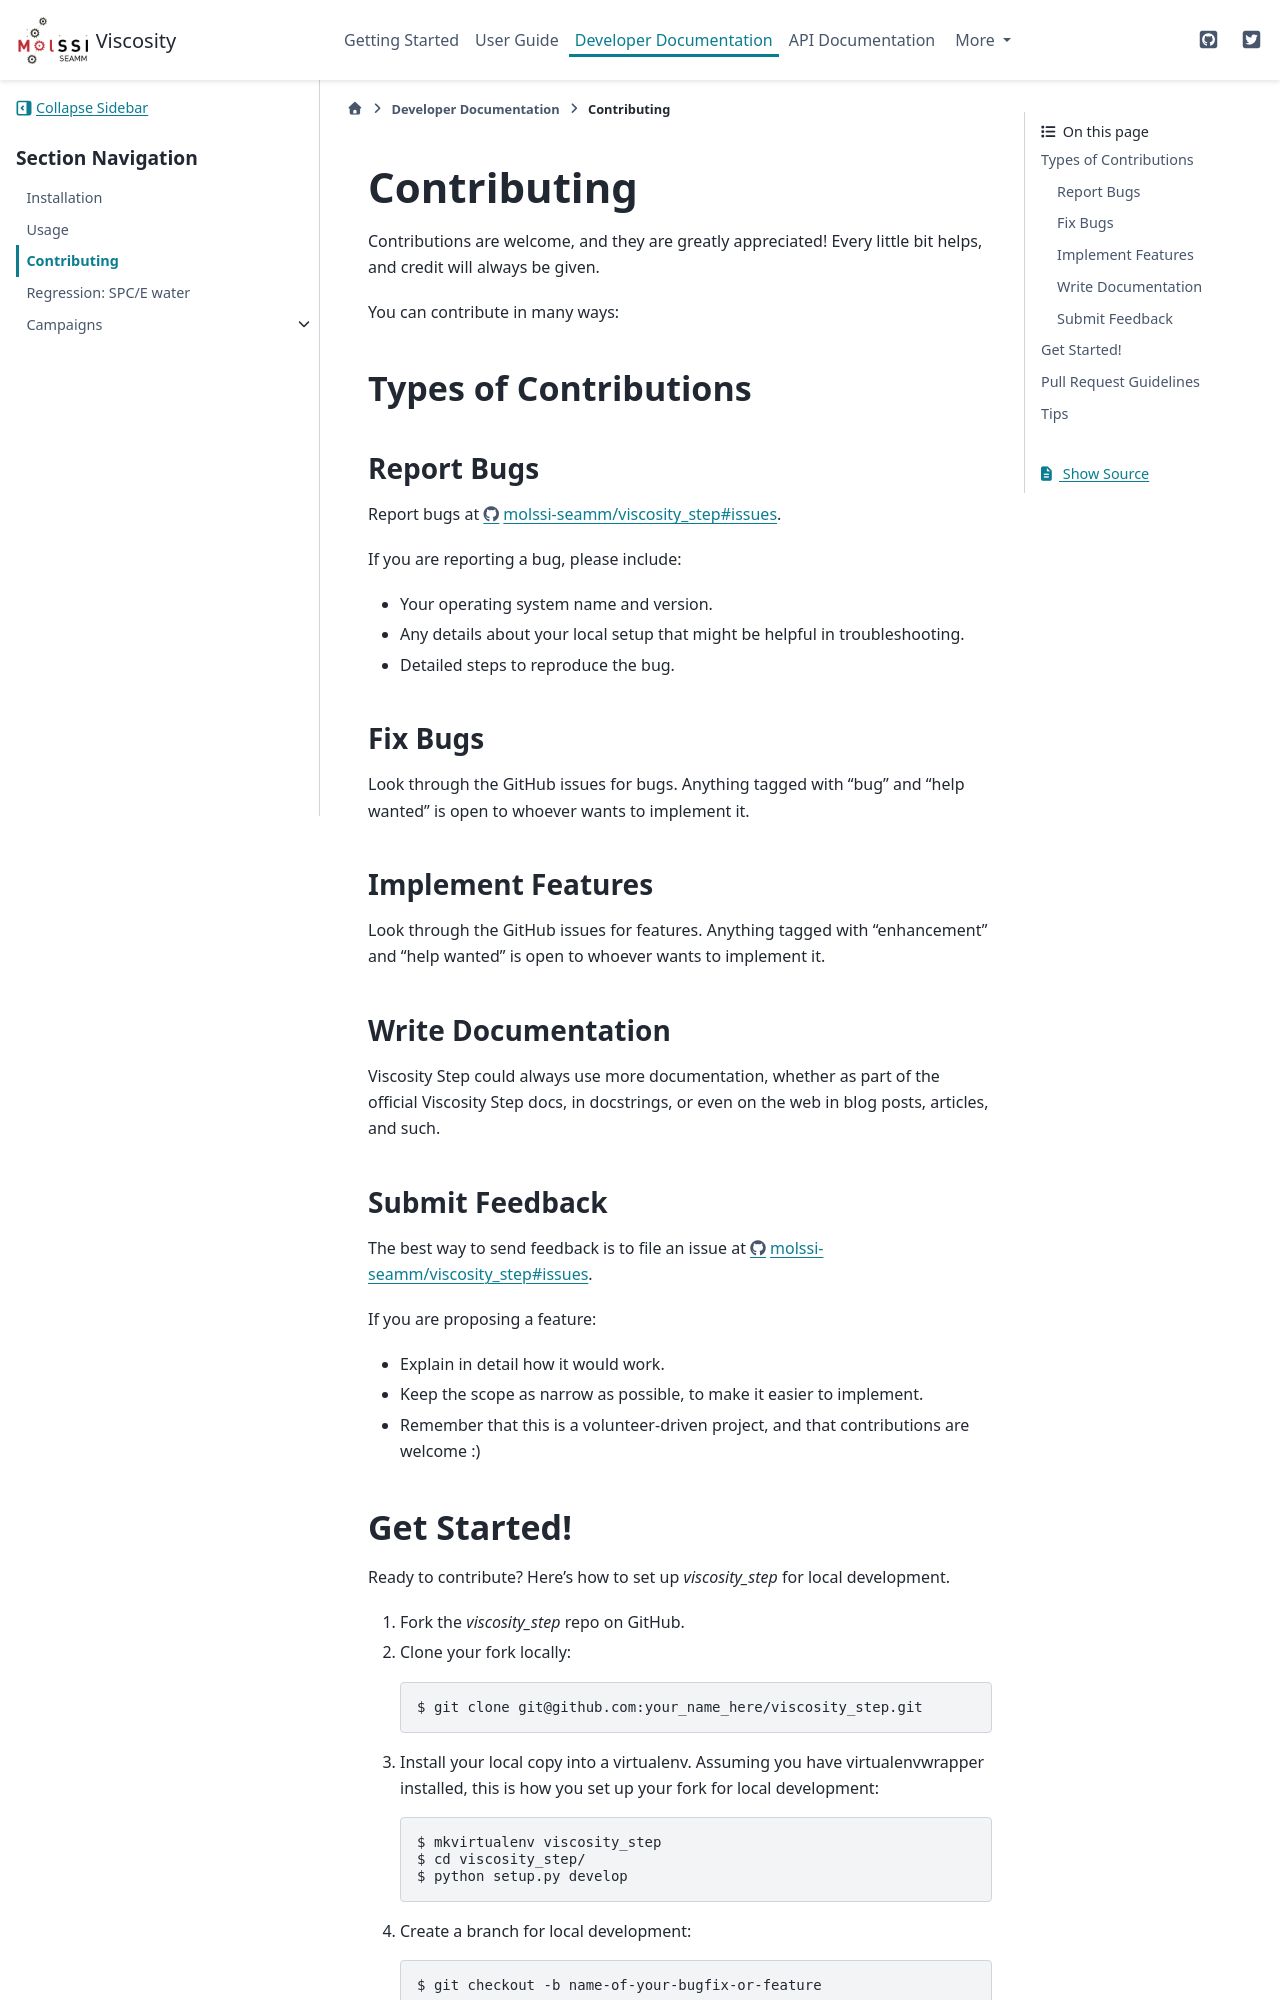

repository: molssi-seamm/viscosity_step · page: developer_guide/contributing.html · generator: sphinx

.. highlight:: shell

============
Contributing
============

Contributions are welcome, and they are greatly appreciated! Every
little bit helps, and credit will always be given.

You can contribute in many ways:

Types of Contributions
----------------------

Report Bugs
~~~~~~~~~~~

Report bugs at https://github.com/molssi-seamm/viscosity_step/issues.

If you are reporting a bug, please include:

* Your operating system name and version.
* Any details about your local setup that might be helpful in troubleshooting.
* Detailed steps to reproduce the bug.

Fix Bugs
~~~~~~~~

Look through the GitHub issues for bugs. Anything tagged with "bug"
and "help wanted" is open to whoever wants to implement it.

Implement Features
~~~~~~~~~~~~~~~~~~

Look through the GitHub issues for features. Anything tagged with "enhancement"
and "help wanted" is open to whoever wants to implement it.

Write Documentation
~~~~~~~~~~~~~~~~~~~

Viscosity Step could always use more documentation, whether as part of the
official Viscosity Step docs, in docstrings, or even on the web in blog posts,
articles, and such.

Submit Feedback
~~~~~~~~~~~~~~~

The best way to send feedback is to file an issue at https://github.com/molssi-seamm/viscosity_step/issues.

If you are proposing a feature:

* Explain in detail how it would work.
* Keep the scope as narrow as possible, to make it easier to implement.
* Remember that this is a volunteer-driven project, and that contributions
  are welcome :)
